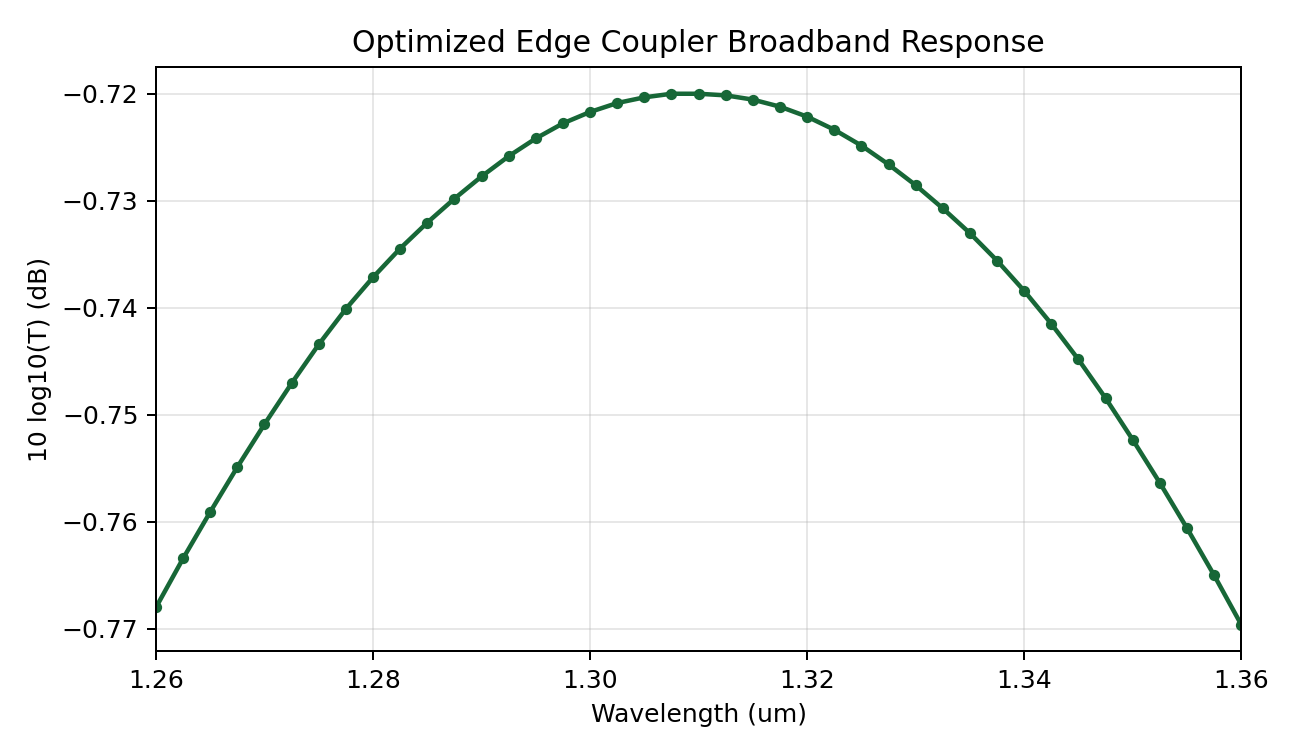

Source data for this figure (header and first rows):
wavelength_um	T	10log10_T_dB
1.26	0.8379	-0.768
1.262	0.8388	-0.7634
1.265	0.8396	-0.7591
1.268	0.8405	-0.7549
1.27	0.8412	-0.7509
1.272	0.842	-0.747
1.275	0.8427	-0.7434
1.278	0.8433	-0.7401
1.28	0.8439	-0.7371
1.282	0.8444	-0.7345
1.285	0.8449	-0.732
1.288	0.8453	-0.7298
1.29	0.8457	-0.7277
1.292	0.8461	-0.7258
1.295	0.8464	-0.7242
1.298	0.8467	-0.7228
1.3	0.8469	-0.7217
1.302	0.8471	-0.7209
1.305	0.8472	-0.7203
1.308	0.8472	-0.72
1.31	0.8472	-0.72
1.312	0.8472	-0.7201
1.315	0.8471	-0.7205
1.317	0.847	-0.7212
1.32	0.8468	-0.7221
1.323	0.8466	-0.7234
1.325	0.8463	-0.7248
1.327	0.8459	-0.7266
1.33	0.8456	-0.7285
1.333	0.8451	-0.7307
1.335	0.8447	-0.733
1.337	0.8442	-0.7356
1.34	0.8436	-0.7384
1.343	0.843	-0.7415
1.345	0.8424	-0.7448
1.347	0.8417	-0.7484
1.35	0.8409	-0.7523
1.353	0.8402	-0.7563
1.355	0.8393	-0.7606
1.357	0.8385	-0.765
1.36	0.8376	-0.7696
